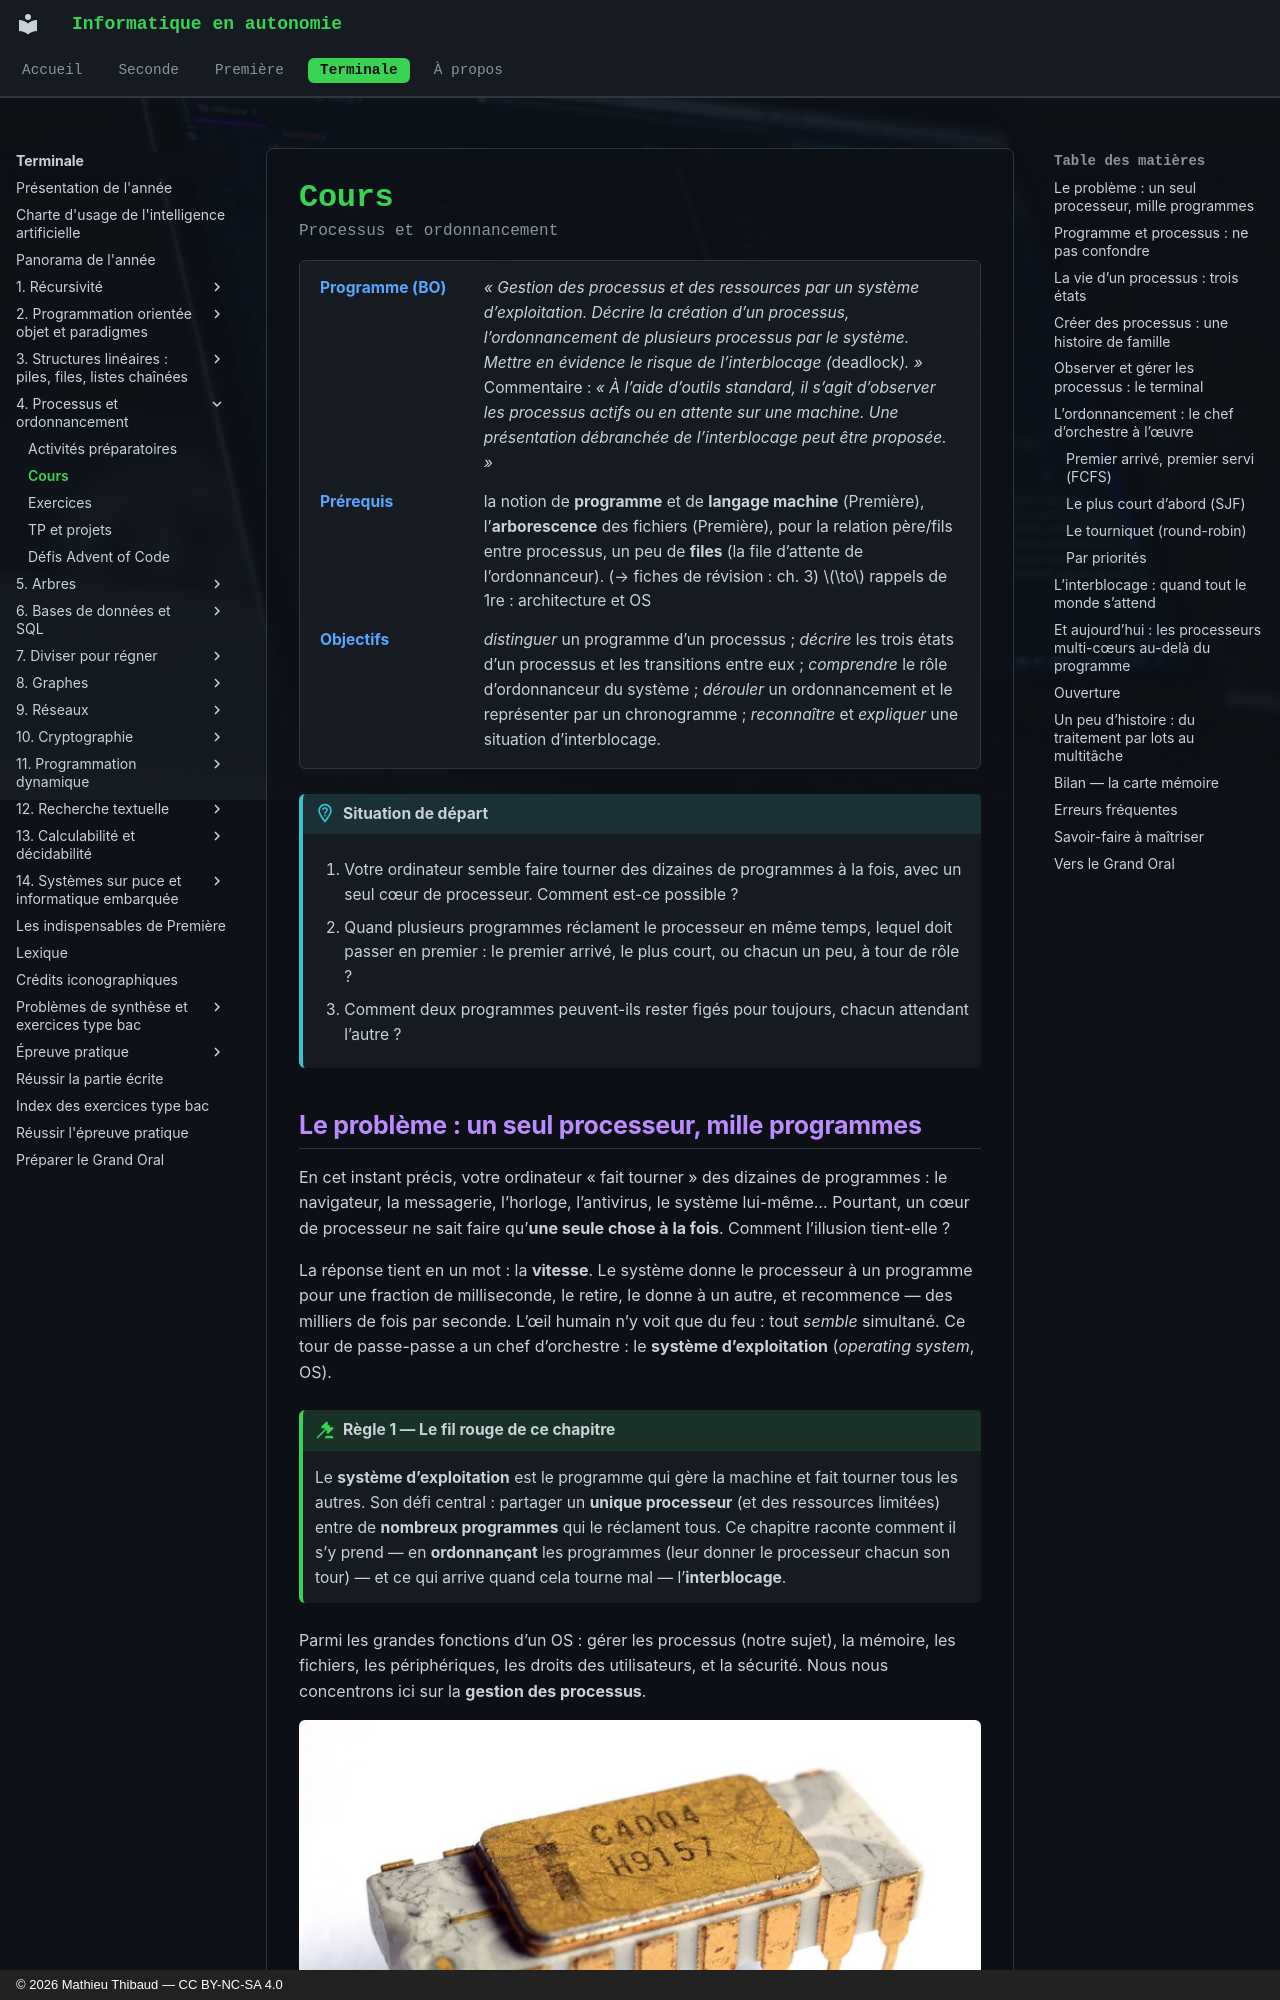

repository: MathThibaud/informatique-en-autonomie · page: terminale/04-processus-et-ordonnancement/cours/index.html · generator: mkdocs · copyright: © 2026 Mathieu Thibaud — CC BY-NC-SA 4.0

# Cours

<p class="sous-titre">Processus et ordonnancement</p>

<span id="chap-04" class="ancre"></span>

<div class="tete-chapitre" markdown>

Programme (BO)
:   *« Gestion des processus et des ressources par un système d’exploitation. Décrire la création d’un processus, l’ordonnancement de plusieurs processus par le système. Mettre en évidence le risque de l’interblocage (*deadlock*). »* Commentaire : *« À l’aide d’outils standard, il s’agit d’observer les processus actifs ou en attente sur une machine. Une présentation débranchée de l’interblocage peut être proposée. »*

Prérequis
:   la notion de **programme** et de **langage machine** (Première), l’**arborescence** des fichiers (Première), pour la relation père/fils entre processus, un peu de **files** (la file d’attente de l’ordonnanceur). (→ fiches de révision : ch. 3) $\to$ rappels de 1re : architecture et OS

Objectifs
:   *distinguer* un programme d’un processus ; *décrire* les trois états d’un processus et les transitions entre eux ; *comprendre* le rôle d’ordonnanceur du système ; *dérouler* un ordonnancement et le représenter par un chronogramme ; *reconnaître* et *expliquer* une situation d’interblocage.

</div>

!!! situation "Situation de départ"

    1.  Votre ordinateur semble faire tourner des dizaines de programmes à la fois, avec un seul cœur de processeur. Comment est-ce possible ?

    2.  Quand plusieurs programmes réclament le processeur en même temps, lequel doit passer en premier : le premier arrivé, le plus court, ou chacun un peu, à tour de rôle ?

    3.  Comment deux programmes peuvent-ils rester figés pour toujours, chacun attendant l’autre ?

## Le problème : un seul processeur, mille programmes

En cet instant précis, votre ordinateur « fait tourner » des dizaines de programmes : le navigateur, la messagerie, l’horloge, l’antivirus, le système lui-même… Pourtant, un cœur de processeur ne sait faire qu’**une seule chose à la fois**. Comment l’illusion tient-elle ?

La réponse tient en un mot : la **vitesse**. Le système donne le processeur à un programme pour une fraction de milliseconde, le retire, le donne à un autre, et recommence — des milliers de fois par seconde. L’œil humain n’y voit que du feu : tout *semble* simultané. Ce tour de passe-passe a un chef d’orchestre : le <span id="lex-os04" class="ancre"></span>**système d’exploitation** (*operating system*, OS).

!!! regle "Règle 1 — Le fil rouge de ce chapitre"

    Le **système d’exploitation** est le programme qui gère la machine et fait tourner tous les autres. Son défi central : partager un **unique processeur** (et des ressources limitées) entre de **nombreux programmes** qui le réclament tous. Ce chapitre raconte comment il s’y prend — en **ordonnançant** les programmes (leur donner le processeur chacun son tour) — et ce qui arrive quand cela tourne mal — l’**interblocage**.

Parmi les grandes fonctions d’un OS : gérer les processus (notre sujet), la mémoire, les fichiers, les périphériques, les droits des utilisateurs, et la sécurité. Nous nous concentrons ici sur la **gestion des processus**.

![](../img/04_Intel_4004.jpg){ .photo loading=lazy style="width:100%" }  
La ressource à partager : **le processeur** (ici l’Intel 4004, 1971, l’un des tout premiers).

![](../figures/80630161bdae8d41.svg){ .tikz loading=lazy }
